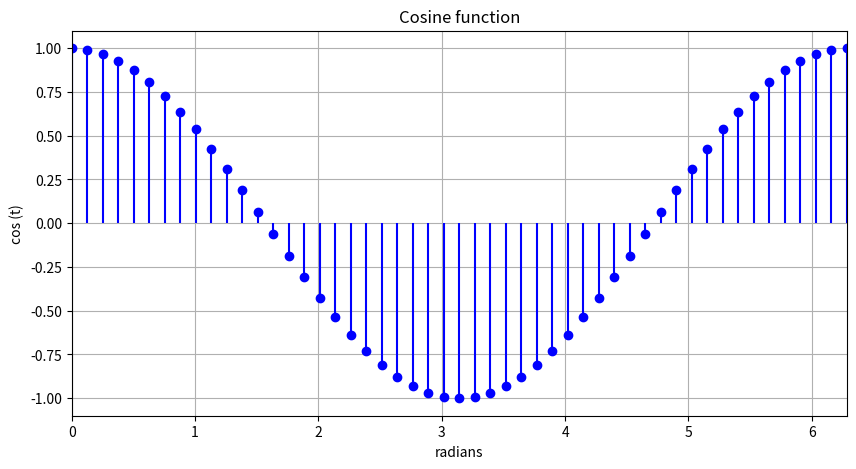

Generate this figure with matplotlib:
import matplotlib.pyplot as plt
from math import sin, cos, pi

npoints=50
x = [x*2*pi/npoints for x in range(npoints+1)]
y = [cos(t) for t in x]

plt.figure(figsize=(10, 5))
plt.title('Cosine function')
plt.xlabel('radians')
plt.ylabel('cos (t)')
plt.grid(True)
plt.xlim(0,2*pi)
plt.ylim(-1.1,1.1)

plt.stem( x, y, linefmt='b-', basefmt=' ' );

plt.show()
